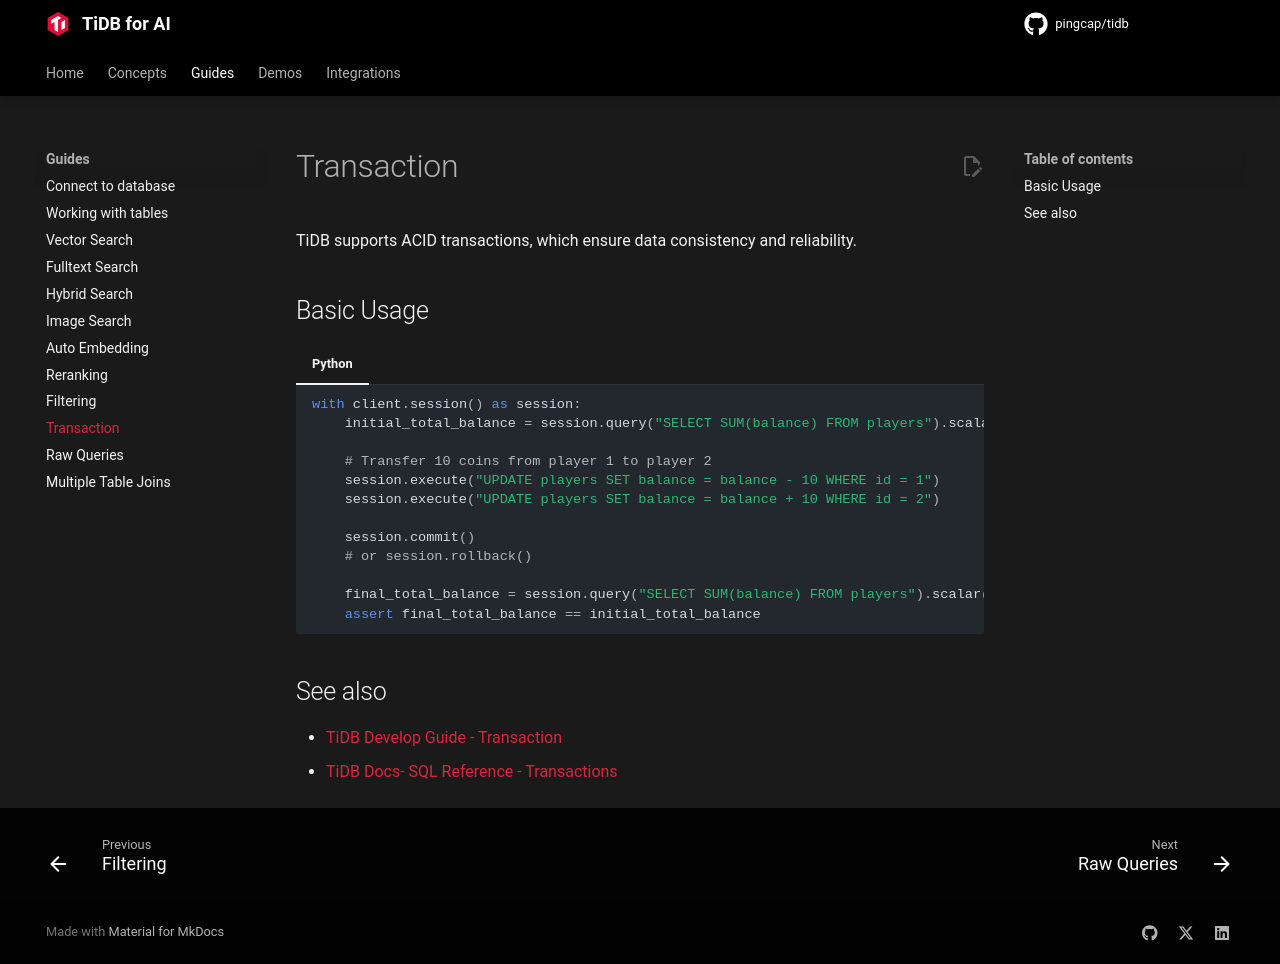

repository: pingcap/pingcap.github.io · page: ai/guides/transaction/index.html · generator: mkdocs

# Transaction

TiDB supports ACID transactions, which ensure data consistency and reliability.

## Basic Usage

=== "Python"

    ```python
    with client.session() as session:
        initial_total_balance = session.query("SELECT SUM(balance) FROM players").scalar()

        # Transfer 10 coins from player 1 to player 2
        session.execute("UPDATE players SET balance = balance - 10 WHERE id = 1")
        session.execute("UPDATE players SET balance = balance + 10 WHERE id = 2")

        session.commit()
        # or session.rollback()

        final_total_balance = session.query("SELECT SUM(balance) FROM players").scalar()
        assert final_total_balance == initial_total_balance
    ```

## See also

- [TiDB Develop Guide - Transaction](https://docs.pingcap.com/tidbcloud/dev-guide-transaction-overview/)
- [TiDB Docs- SQL Reference - Transactions](https://docs.pingcap.com/tidbcloud/transaction-overview/)
